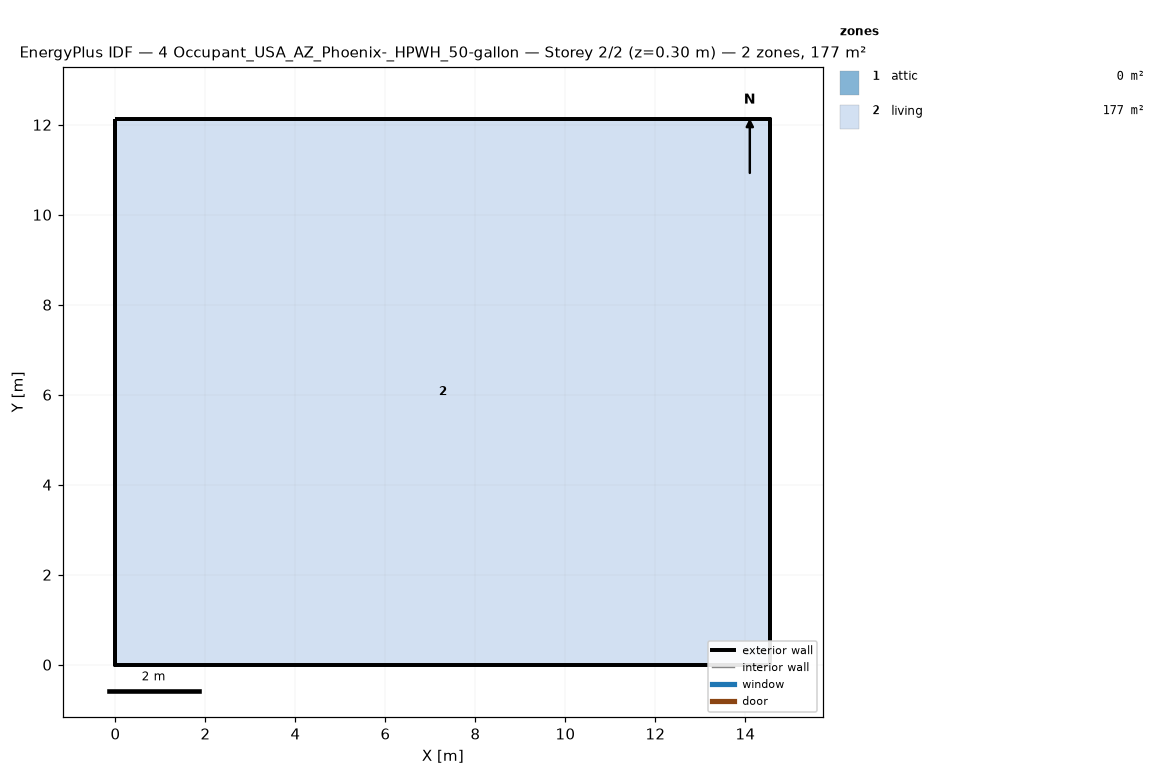
=== STOREY PLAN SPEC (per zone: floor XY polygon, exterior-wall plan segments, windows/doors) ===
zone 1: attic  (0.0 m²)
  exterior wall: (14.55, 0.00) – (14.55, 12.13) – (14.55, 6.06)  [18.2 m]
  exterior wall: (0.00, 12.13) – (0.00, 0.00) – (0.00, 6.06)  [18.2 m]
zone 2: living  (176.5 m²)
  floor: (0.00, 0.00) (0.00, 12.13) (14.55, 12.13) (14.55, 0.00)
  exterior wall: (0.00, 0.00) – (14.55, 0.00)  [14.6 m]
  exterior wall: (14.55, 0.00) – (14.55, 12.13)  [12.1 m]
  exterior wall: (14.55, 12.13) – (0.00, 12.13)  [14.6 m]
  exterior wall: (0.00, 12.13) – (0.00, 0.00)  [12.1 m]

=== DERIVED (storey summary) ===
Building: 4 Occupant_USA_AZ_Phoenix-_HPWH_50-gallon
Storey: 2 of 2  (floor level z = 0.30 m)
Storey gross floor area: 176.5 m²
Zones on this storey: 2
  - attic: floor 0.0 m²; exterior wall 36.4 m (24.5 m²); WWR 0.0%
  - living: floor 176.5 m²; exterior wall 53.4 m (146.4 m²); WWR 0.0%
Zone adjacency: (none detected)